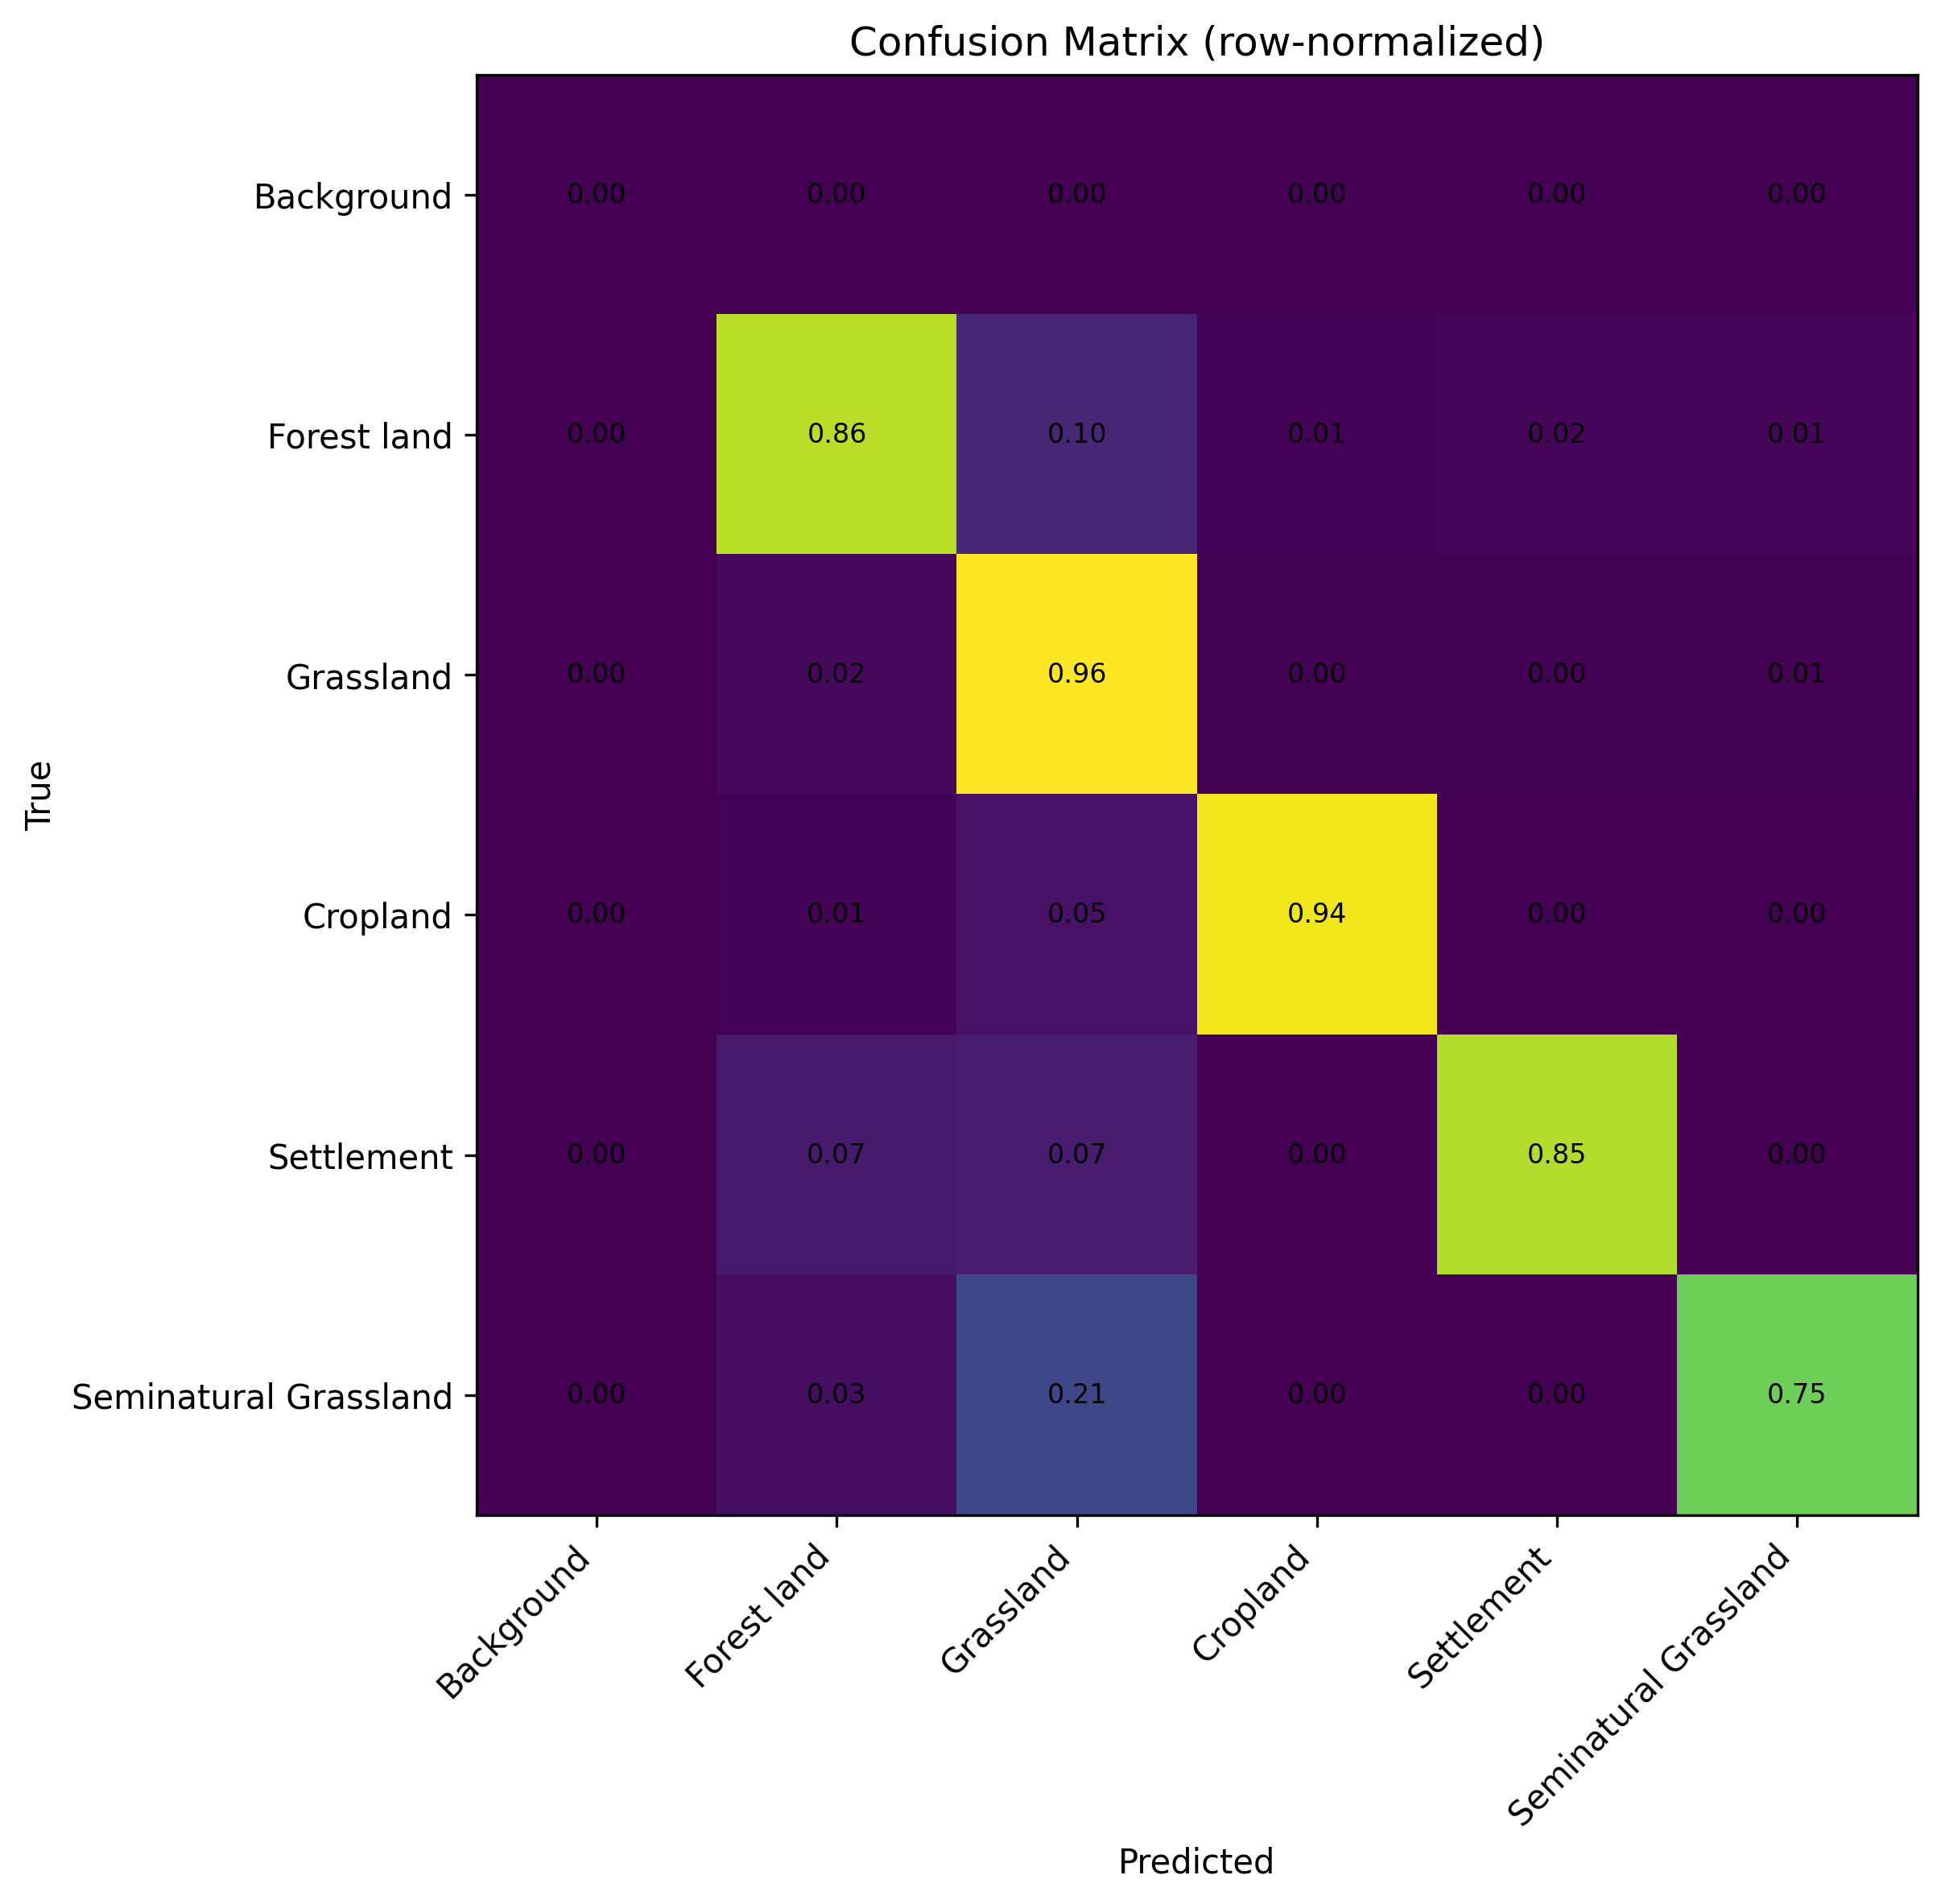

The data file committed next to this chart (first rows):
0, 0, 0, 0, 0, 0
0, 6657609, 794026, 62718, 117678, 102487
0, 900690, 37861364, 183480, 154768, 255500
0, 31254, 154032, 3149296, 7258, 856
0, 120747, 126663, 2976, 1442949, 3658
0, 140572, 869075, 8429, 14070, 3098669
